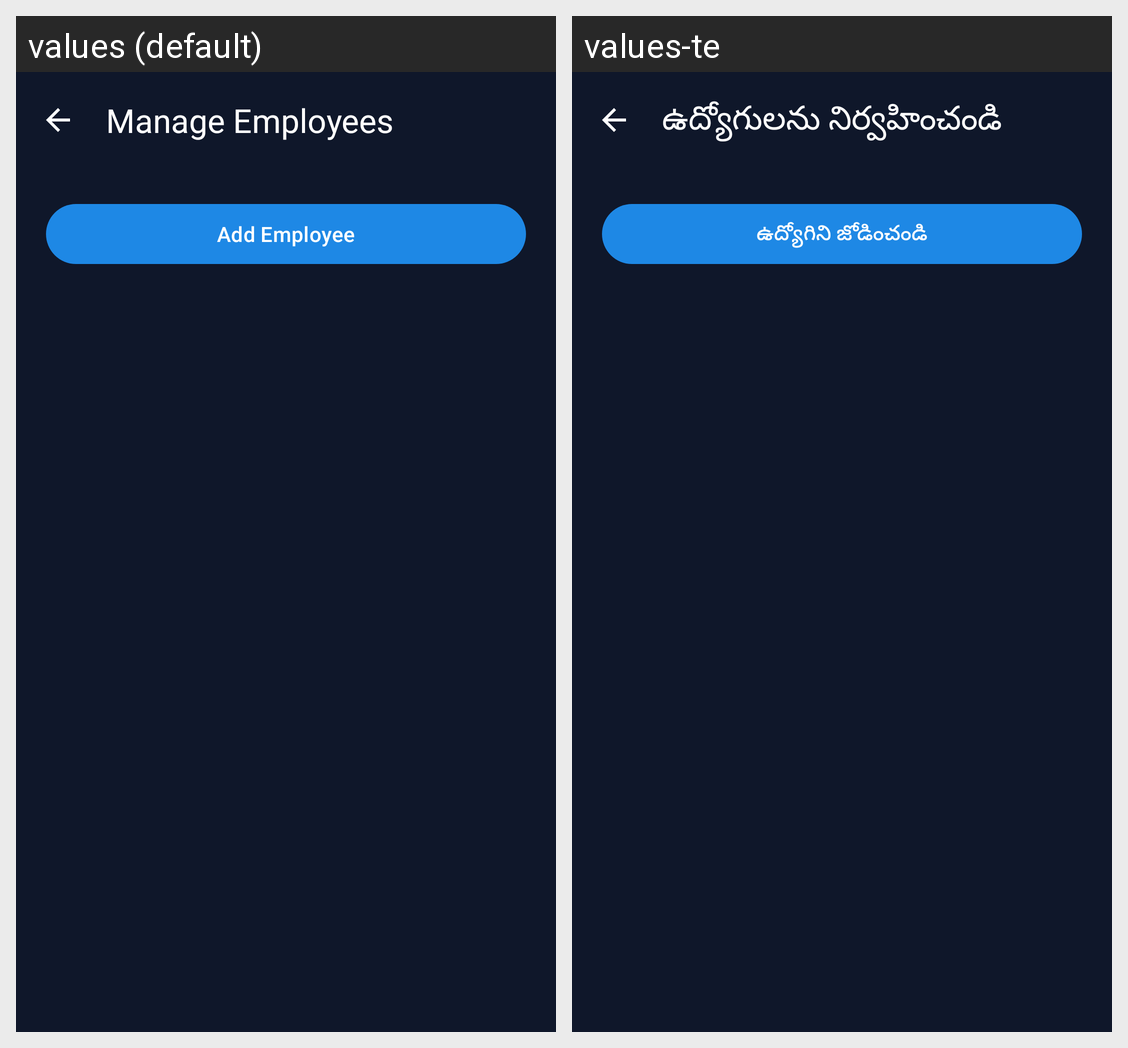

The same Android screen rendered under two of its app's locales, left to right. List the strings drawn on it with the default value and each locale's translation.
Android screen res/layout/activity_employee_list.xml rendered under 2 locales, left to right: values (default), values-te. Device: Nexus 5 (rendered at 1080×1920; each locale shown at half size, 540×960, under a caption strip naming it); theme Theme.VinayakaCableNetwork.
Strings drawn on this screen, with the default value and each locale's value (text and hints the layout hard-codes, and strings that could not be matched under every locale, appear in the picture but are not listed):

manage_employees
  values: Manage Employees
  values-te: ఉద్యోగులను నిర్వహించండి

add_employee
  values: Add Employee
  values-te: ఉద్యోగిని జోడించండి
